Run: headless pygame with SDL's dummy video driver; simulated clock (each Clock.tick advances the game by its frame time, no real sleeping); random seed 0; keys injected as events and as key.get_pressed() state; no mouse input.
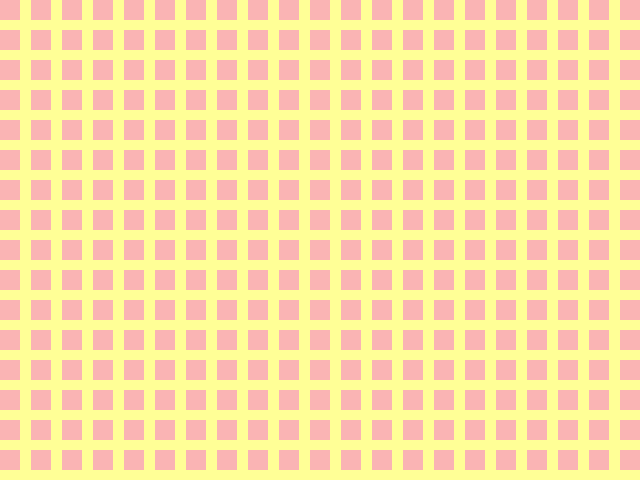
Frame 1 of 4 · flips 1–60 · no input
Frame 2 of 4 · flips 61–180 · tapped SPACE, RETURN · held RIGHT (→), D · screen unchanged from frame 1, image omitted
Frame 3 of 4 · flips 181–300 · held DOWN (↓), S · screen unchanged from frame 2, image omitted
Frame 4 of 4 · flips 301–420 · held LEFT (←), A, UP (↑), W · screen unchanged from frame 3, image omitted

The pygame program that drew these frames:

import pygame
import sys

# ekraani suurus
laius = 640
pikkus = 480

# Ruutude ja vahede suurus
ruut = 20
vahe = 10

#Värvid
roosa = (250, 180, 180)
kollane = [255, 255, 150]

#Käivitab mängu
pygame.init()

# Ekraani suurus ja programmi nimi
screen = pygame.display.set_mode([laius, pikkus])
pygame.display.set_caption("Harjutamine")

# Ekraani värv
screen.fill(kollane)

# Arvutab kui palju ruute mahub ekraanile
ruudud_x = laius // (ruut + vahe)
ruudud_y = pikkus // (ruut + vahe)

# Näitab kui palju üle jääb
laiuse_vahe = (laius - (ruudud_x * ruut)) // (ruudud_x - 1)
pikkuse_vahe = (pikkus - (ruudud_y * ruut)) // (ruudud_y - 1)

for i in range(ruudud_x):
    for j in range(ruudud_y):
        x = i * (ruut + laiuse_vahe)
        y = j * (ruut + pikkuse_vahe)
        pygame.draw.rect(screen, roosa, (x, y, ruut, ruut))

pygame.display.flip()

#Suleb ristist vajatuses koheselt
while True:
    if pygame.event.wait().type == pygame.QUIT:
        break
pygame.quit()

# Github:
# https://github.com/MLKarmo/Ulesanded/blob/main/ruudud.py
